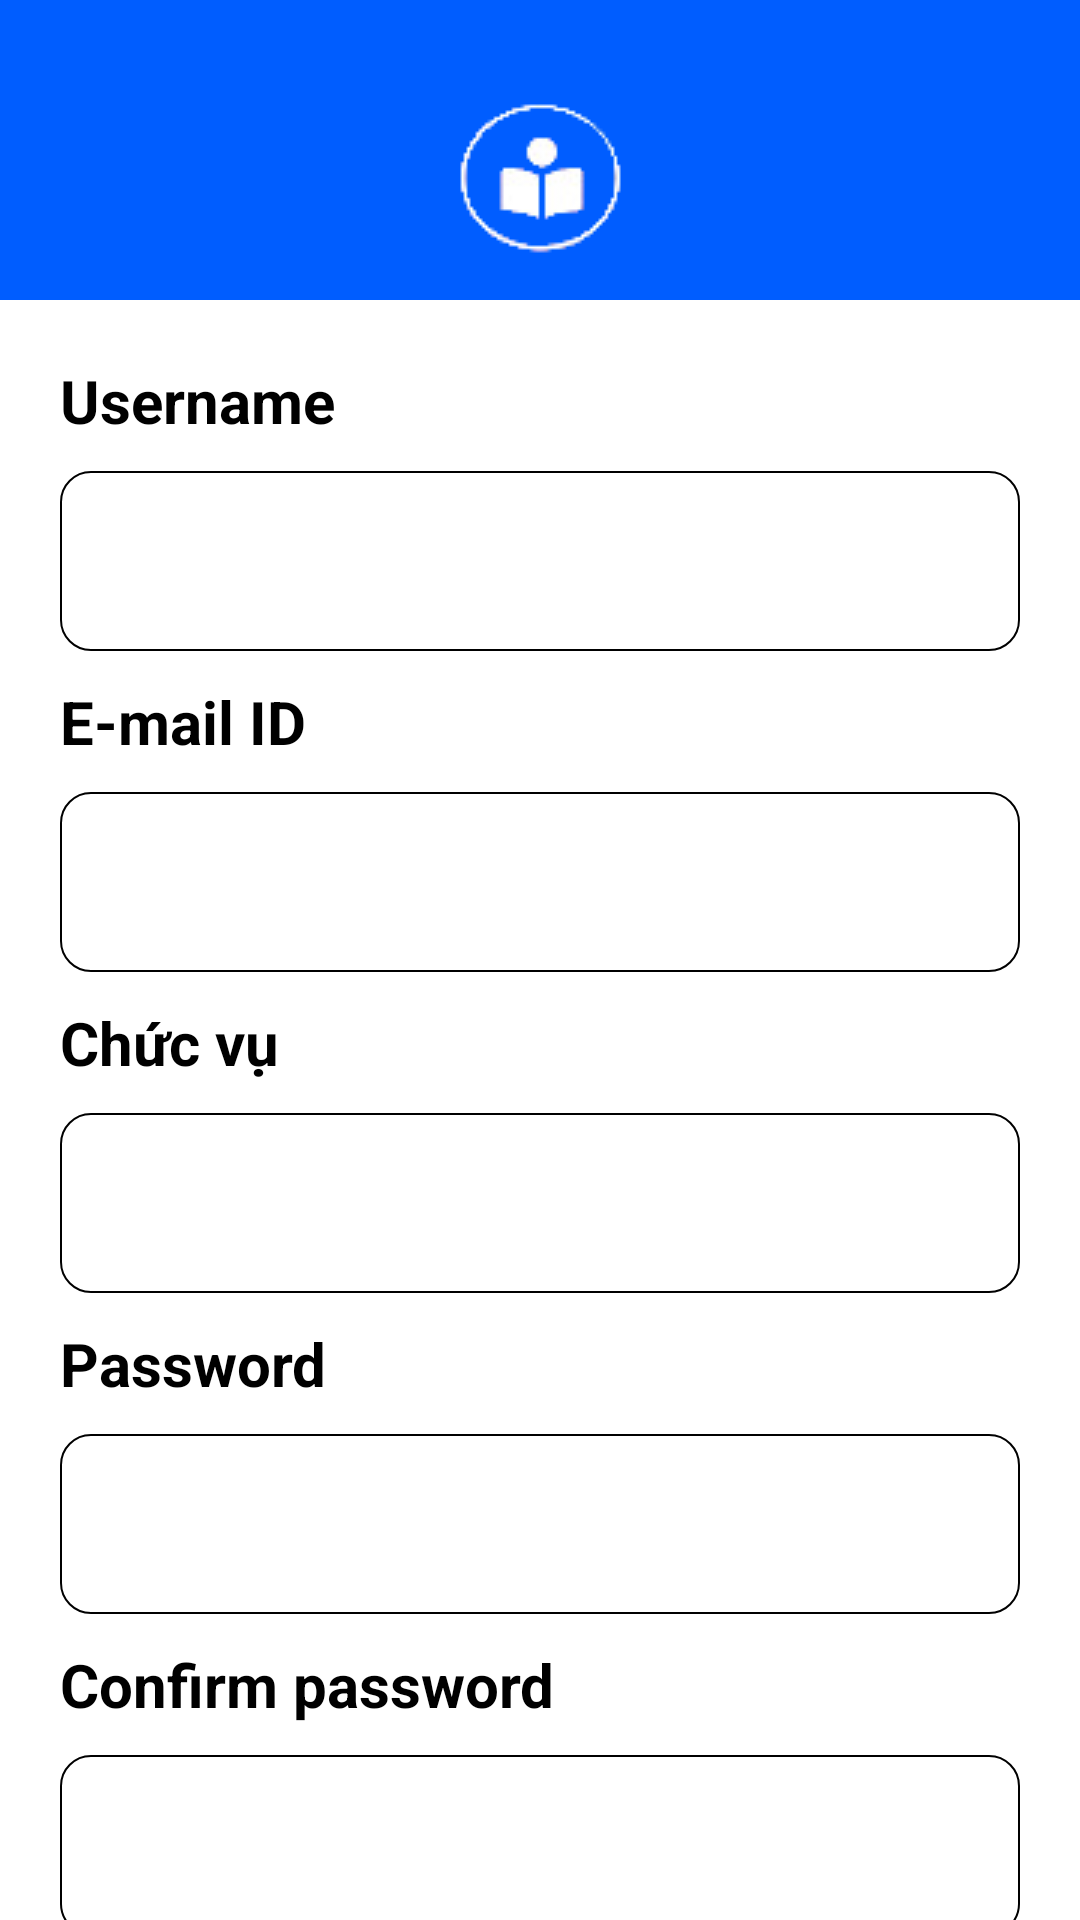

The Android layout XML behind this screen, and the referenced resources:
<!-- AndroidManifest.xml: application theme Theme.PNLib -->
<!-- res/layout/activity_sign_up.xml -->
<?xml version="1.0" encoding="utf-8"?>
<LinearLayout xmlns:android="http://schemas.android.com/apk/res/android"
    xmlns:app="http://schemas.android.com/apk/res-auto"
    xmlns:tools="http://schemas.android.com/tools"
    android:layout_width="match_parent"
    android:layout_height="match_parent"
    android:background="@color/white"
    android:orientation="vertical"
    tools:context=".Activity.Sign_up">

    <androidx.appcompat.widget.Toolbar
        android:layout_width="match_parent"
        android:layout_height="100dp"
        android:background="#005DFF">
        <ImageView
            android:layout_width="wrap_content"
            android:layout_height="wrap_content"
            android:src="@drawable/logo"
            android:layout_gravity="center"
            android:layout_marginTop="30dp"/>
    </androidx.appcompat.widget.Toolbar>
    <ScrollView
        android:layout_width="match_parent"
        android:layout_height="wrap_content">

    <LinearLayout
        android:layout_width="match_parent"
        android:layout_height="wrap_content"
        android:orientation="vertical">

    <LinearLayout
        android:layout_width="match_parent"
        android:layout_height="wrap_content"
        android:padding="20dp"
        android:orientation="vertical">

        <TextView
            android:layout_width="match_parent"
            android:layout_height="wrap_content"
            android:text="Username"
            android:textColor="@color/black"
            android:textSize="20dp"
            android:textStyle="bold"/>
        <EditText
            android:id="@+id/edtusername"
            android:layout_width="match_parent"
            android:layout_height="60dp"
            android:paddingLeft="10dp"
            android:textColor="#323232"
            android:background="@drawable/background_vien"
            android:layout_marginTop="10dp"/>

        <TextView
            android:layout_width="match_parent"
            android:layout_height="wrap_content"
            android:text="E-mail ID"
            android:textSize="20dp"
            android:textColor="@color/black"
            android:layout_marginTop="10dp"
            android:textStyle="bold"/>
        <EditText
            android:id="@+id/edtemail"
            android:layout_width="match_parent"
            android:layout_height="60dp"
            android:paddingLeft="10dp"
            android:textColor="#323232"
            android:background="@drawable/background_vien"
            android:layout_marginTop="10dp"/>
        <TextView
            android:layout_width="match_parent"
            android:layout_height="wrap_content"
            android:text="Chức vụ"
            android:textSize="20dp"
            android:textColor="@color/black"
            android:layout_marginTop="10dp"
            android:textStyle="bold"/>

        <EditText
            android:id="@+id/edtchucvu"
            android:layout_width="match_parent"
            android:layout_height="60dp"
            android:layout_marginTop="10dp"
            android:background="@drawable/background_vien"
            android:paddingLeft="10dp"
            android:textColor="#323232" />

        <TextView
            android:layout_width="match_parent"
            android:layout_height="wrap_content"
            android:text="Password"
            android:textSize="20dp"
            android:textColor="@color/black"
            android:layout_marginTop="10dp"
            android:textStyle="bold"/>
        <EditText
            android:id="@+id/edtpassword"
            android:layout_width="match_parent"
            android:layout_height="60dp"
            android:paddingLeft="10dp"
            android:textColor="#323232"
            android:inputType="textPassword"
            android:background="@drawable/background_vien"
            android:layout_marginTop="10dp"/>

        <TextView
            android:layout_width="match_parent"
            android:layout_height="wrap_content"
            android:text="Confirm password"
            android:textSize="20dp"
            android:textColor="@color/black"
            android:layout_marginTop="10dp"
            android:textStyle="bold"/>
        <EditText
            android:id="@+id/edtConfirmPassword"
            android:layout_width="match_parent"
            android:layout_height="60dp"
            android:paddingLeft="10dp"
            android:textColor="#323232"
            android:inputType="textPassword"
            android:background="@drawable/background_vien"
            android:layout_marginTop="10dp"/>
    </LinearLayout>

    <LinearLayout
        android:layout_width="match_parent"
        android:layout_height="wrap_content"
        android:orientation="vertical"
        android:layout_marginLeft="25dp"
        android:layout_marginRight="25dp">
        <Button
            android:id="@+id/btnsignup"
            android:layout_width="match_parent"
            android:layout_height="wrap_content"
            android:backgroundTint="#005DFF"
            android:text="Sign up"
            android:textSize="18dp"
            android:textStyle="bold"
            android:textColor="@color/white"
            android:layout_gravity="center"
            app:cornerRadius="10px" />
    </LinearLayout>
    </LinearLayout>
    </ScrollView>

</LinearLayout>
<!-- resources referenced by this layout -->
<resources>
  <!-- drawable background_vien (drawable) -->
  <?xml version="1.0" encoding="utf-8"?>
  <shape xmlns:android="http://schemas.android.com/apk/res/android">
      <stroke android:color="@color/black" android:width="0.6dp"/>
      <corners android:radius="10dp"/>
      <solid android:color="@color/white"/>
  </shape>
  <!-- drawable logo: png bitmap (drawable, 7383 bytes) -->
  <!-- not gathered from this repository: default colours our renderer supplied (Android Studio template values) -->
  <color name="black">#FF000000</color>
  <color name="white">#FFFFFFFF</color>
</resources>
